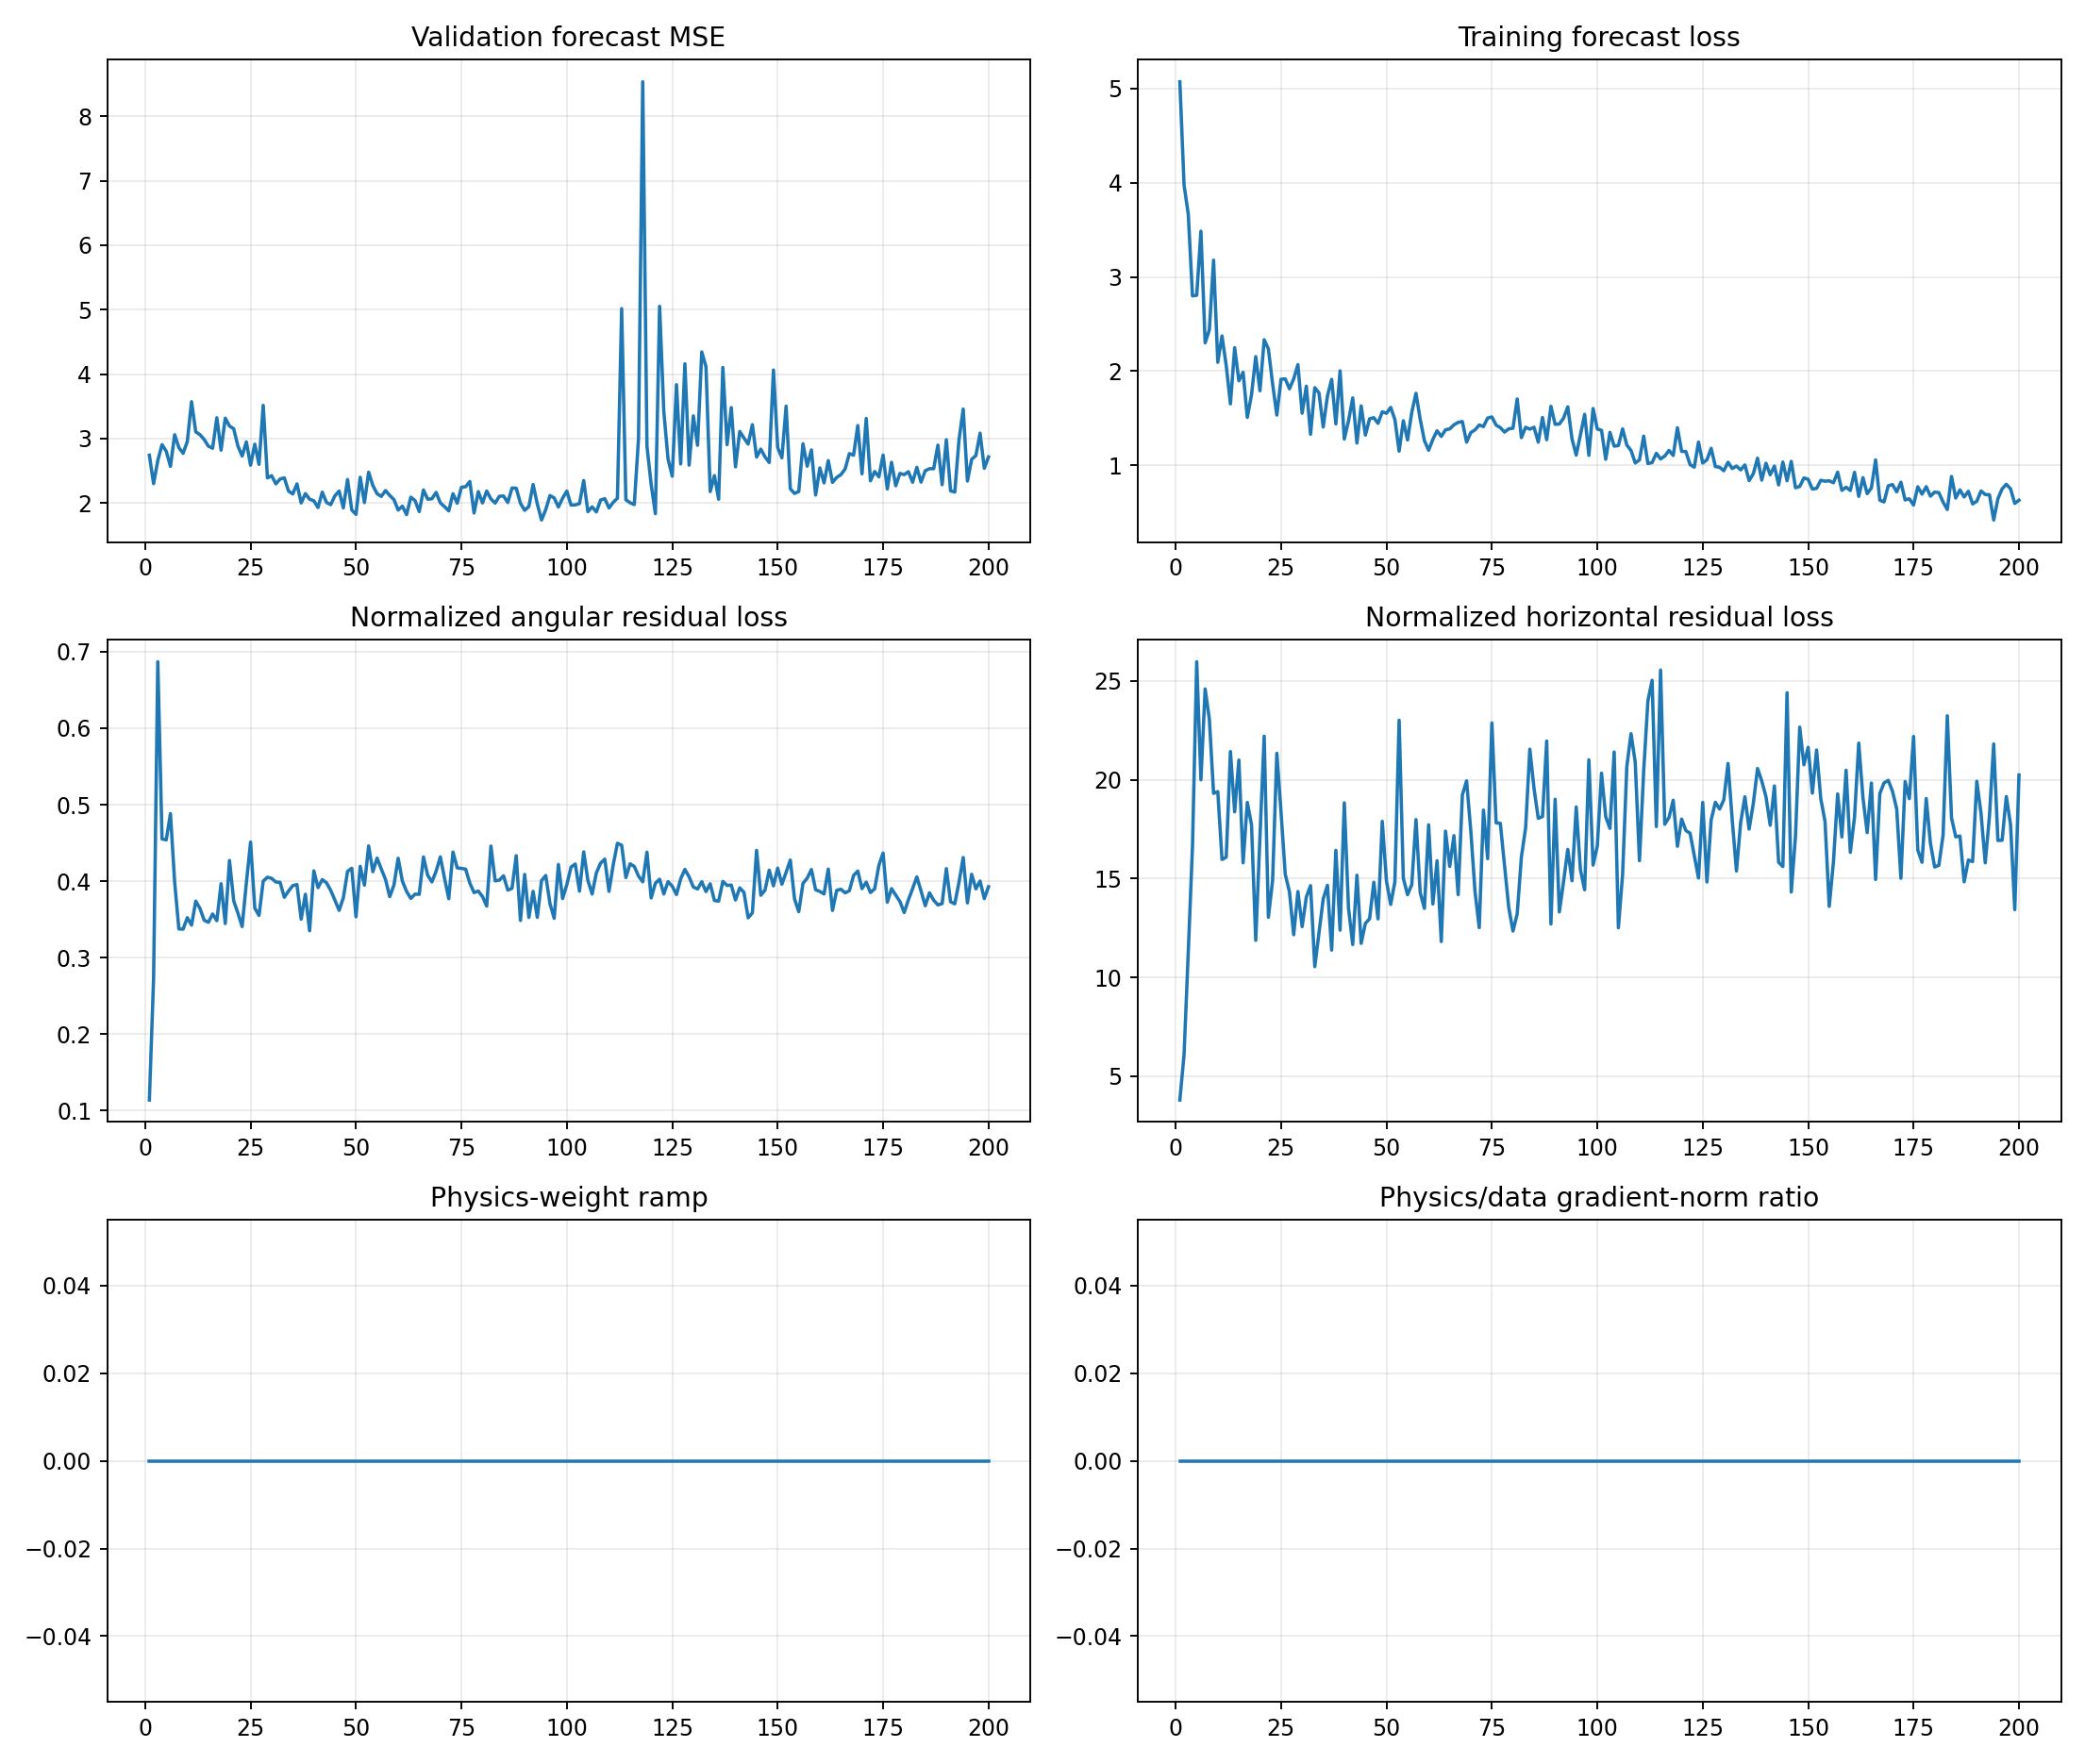

The data file committed next to this chart (first rows):
epoch, target_physics_weight, current_physics_weight, validation_forecast_mse, physics_to_data_gradient_ratio, train_total, train_data, train_cartpole_physics, train_angular_physics, train_horizontal_physics, train_a10_physics, train_a11_physics, train_a12_physics, train_a13_physics, train_data_gradient_l2, train_physics_gradient_l2
1, 0.0, 0.0, 2.741, 0.0, 5.073, 5.073, 3.906, 0.1138, 3.792, 4.244, 3.192, 3.034, 4.466, 1.429, 1.769
2, 0.0, 0.0, 2.3, 0.0, 3.976, 3.976, 6.363, 0.2726, 6.09, 6.77, 7.538, 4.64, 6.141, 2.963, 10.82
3, 0.0, 0.0, 2.66, 0.0, 3.667, 3.667, 11.97, 0.6869, 11.29, 10.15, 14.62, 10.51, 12.82, 6.861, 18.71
4, 0.0, 0.0, 2.905, 0.0, 2.799, 2.799, 17.08, 0.4552, 16.63, 9.129, 29.45, 9.839, 21.29, 6.217, 27.32
5, 0.0, 0.0, 2.803, 0.0, 2.806, 2.806, 26.43, 0.454, 25.98, 9.053, 63.51, 10.84, 25.43, 4.329, 60.99
6, 0.0, 0.0, 2.567, 0.0, 3.486, 3.486, 20.49, 0.4883, 20, 9.984, 45.09, 11.41, 20.82, 17.59, 51.24
7, 0.0, 0.0, 3.06, 0.0, 2.3, 2.3, 25, 0.3983, 24.6, 18.17, 35.72, 18.82, 21.43, 5.535, 45.07
8, 0.0, 0.0, 2.859, 0.0, 2.439, 2.439, 23.41, 0.3375, 23.07, 13.07, 34.53, 23.94, 23.29, 4.279, 79.19
9, 0.0, 0.0, 2.771, 0.0, 3.178, 3.178, 19.65, 0.3372, 19.32, 8.051, 20.81, 23.15, 26.11, 5.657, 17.15
10, 0.0, 0.0, 2.954, 0.0, 2.094, 2.094, 19.75, 0.3522, 19.4, 10.77, 28.69, 20.22, 16.93, 3.661, 36.44
11, 0.0, 0.0, 3.572, 0.0, 2.374, 2.374, 16.31, 0.3425, 15.97, 8.825, 20.09, 15.02, 20.43, 4.633, 10.34
12, 0.0, 0.0, 3.103, 0.0, 2.059, 2.059, 16.46, 0.3738, 16.09, 12.57, 17.85, 15.83, 21.3, 3.613, 108.5
13, 0.0, 0.0, 3.06, 0.0, 1.652, 1.652, 21.8, 0.3643, 21.43, 9.996, 32.17, 18.33, 28.03, 2.308, 81.72
14, 0.0, 0.0, 2.984, 0.0, 2.249, 2.249, 18.73, 0.3488, 18.38, 12.71, 11.45, 21.07, 30.6, 5.922, 78.15
15, 0.0, 0.0, 2.881, 0.0, 1.897, 1.897, 21.35, 0.3462, 21, 6.126, 36.6, 14.76, 27.61, 5.126, 8.023
16, 0.0, 0.0, 2.85, 0.0, 1.987, 1.987, 16.16, 0.3571, 15.8, 8.671, 20.91, 14.6, 20.6, 10.06, 76.4
17, 0.0, 0.0, 3.323, 0.0, 1.508, 1.508, 19.2, 0.3483, 18.86, 3.852, 27.05, 26.68, 17.35, 2.547, 129.7
18, 0.0, 0.0, 2.819, 0.0, 1.749, 1.749, 18.12, 0.3967, 17.73, 5.878, 23.7, 23.07, 19.85, 11.98, 40.19
19, 0.0, 0.0, 3.316, 0.0, 2.154, 2.154, 12.22, 0.3445, 11.88, 7.151, 13.01, 12.82, 19.2, 5.63, 30.27
20, 0.0, 0.0, 3.195, 0.0, 1.792, 1.792, 17.55, 0.4271, 17.12, 11.84, 24.32, 18.18, 16.43, 7.704, 45
21, 0.0, 0.0, 3.152, 0.0, 2.334, 2.334, 22.58, 0.3743, 22.21, 10.23, 39.9, 23.24, 22.35, 3.234, 52.43
22, 0.0, 0.0, 2.883, 0.0, 2.236, 2.236, 13.4, 0.3581, 13.04, 9.631, 14.06, 13.62, 15.71, 4.106, 95.56
23, 0.0, 0.0, 2.729, 0.0, 1.864, 1.864, 15.26, 0.3406, 14.91, 11.01, 18.58, 12.81, 19.25, 3.309, 14.11
24, 0.0, 0.0, 2.948, 0.0, 1.533, 1.533, 21.74, 0.3976, 21.34, 10.75, 25.9, 32.53, 18.22, 4.451, 29.14
25, 0.0, 0.0, 2.586, 0.0, 1.914, 1.914, 18.81, 0.4511, 18.36, 10.24, 24.78, 18.76, 19.22, 15.04, 36.49
26, 0.0, 0.0, 2.913, 0.0, 1.918, 1.918, 15.58, 0.3646, 15.22, 11.29, 32.26, 13.21, 9.466, 5.135, 29.99
27, 0.0, 0.0, 2.599, 0.0, 1.812, 1.812, 14.68, 0.3552, 14.33, 7.171, 19.23, 14.75, 18.12, 4.925, 62.89
28, 0.0, 0.0, 3.515, 0.0, 1.918, 1.918, 12.56, 0.4001, 12.16, 11.67, 9.639, 12.25, 12.71, 5.415, 33.23
29, 0.0, 0.0, 2.39, 0.0, 2.069, 2.069, 14.75, 0.4051, 14.35, 9.607, 28.35, 6.027, 14.08, 6.813, 13.25
30, 0.0, 0.0, 2.424, 0.0, 1.553, 1.553, 12.97, 0.4036, 12.57, 11.69, 17.25, 11.22, 13.33, 6.507, 11.67
31, 0.0, 0.0, 2.297, 0.0, 1.841, 1.841, 14.47, 0.3988, 14.07, 7.966, 20.33, 12.65, 18, 11.8, 34.98
32, 0.0, 0.0, 2.372, 0.0, 1.329, 1.329, 15.04, 0.3984, 14.65, 10.37, 17, 15.66, 17.66, 4.381, 20.75
33, 0.0, 0.0, 2.39, 0.0, 1.824, 1.824, 10.92, 0.3789, 10.54, 12.97, 10.26, 11.22, 9.791, 6.734, 45
34, 0.0, 0.0, 2.185, 0.0, 1.768, 1.768, 12.64, 0.387, 12.25, 12.39, 16.82, 12.95, 8.87, 4.11, 23.02
35, 0.0, 0.0, 2.14, 0.0, 1.407, 1.407, 14.36, 0.3942, 13.97, 9.171, 23, 8.7, 17.3, 6.076, 12.33
36, 0.0, 0.0, 2.296, 0.0, 1.735, 1.735, 15.06, 0.3955, 14.66, 8.394, 30.24, 7.425, 11.68, 5.668, 8.913
37, 0.0, 0.0, 2.001, 0.0, 1.913, 1.913, 11.73, 0.3502, 11.38, 5.807, 14.17, 18.36, 10.94, 3.853, 38.98
38, 0.0, 0.0, 2.146, 0.0, 1.44, 1.44, 16.81, 0.3829, 16.43, 11.52, 28.56, 18.61, 12.85, 15.2, 27.54
39, 0.0, 0.0, 2.059, 0.0, 2.003, 2.003, 12.73, 0.3351, 12.39, 9.026, 16.8, 11.02, 16.58, 4.025, 23.27
40, 0.0, 0.0, 2.034, 0.0, 1.278, 1.278, 19.25, 0.4135, 18.83, 11.81, 24.83, 29.6, 11.03, 2.49, 35.68
41, 0.0, 0.0, 1.93, 0.0, 1.472, 1.472, 13.89, 0.3915, 13.5, 9.335, 17.79, 9.56, 16.81, 9.392, 18.28
42, 0.0, 0.0, 2.168, 0.0, 1.716, 1.716, 12.07, 0.402, 11.66, 7.467, 21.34, 8.566, 10.9, 4.854, 37.44
43, 0.0, 0.0, 2.009, 0.0, 1.237, 1.237, 15.57, 0.3979, 15.17, 8.561, 21.73, 14.33, 15.18, 10.96, 47.2
44, 0.0, 0.0, 1.975, 0.0, 1.631, 1.631, 12.11, 0.3879, 11.72, 9.153, 14.36, 10.7, 14.17, 9.091, 68.55
45, 0.0, 0.0, 2.112, 0.0, 1.321, 1.321, 13.11, 0.3752, 12.73, 7.895, 16.59, 11.02, 16.28, 7.185, 20.18
46, 0.0, 0.0, 2.186, 0.0, 1.494, 1.494, 13.33, 0.3618, 12.97, 9.346, 16.22, 16.85, 10.21, 5.135, 50.25
47, 0.0, 0.0, 1.924, 0.0, 1.506, 1.506, 15.2, 0.3782, 14.82, 10.27, 21.39, 17.68, 10.54, 7.148, 77.59
48, 0.0, 0.0, 2.364, 0.0, 1.446, 1.446, 13.37, 0.4127, 12.96, 12.61, 11.9, 18.14, 14.28, 3.358, 89.74
49, 0.0, 0.0, 1.892, 0.0, 1.568, 1.568, 18.31, 0.4169, 17.9, 11.39, 26.77, 26.51, 10.53, 5.45, 41.84
50, 0.0, 0.0, 1.824, 0.0, 1.552, 1.552, 15.23, 0.3534, 14.87, 9.079, 22.29, 13.97, 16.56, 5.027, 46.23
51, 0.0, 0.0, 2.399, 0.0, 1.615, 1.615, 14.11, 0.4194, 13.69, 10.87, 17.93, 14.55, 15.42, 4.65, 93.03
52, 0.0, 0.0, 2.007, 0.0, 1.486, 1.486, 15.24, 0.3947, 14.84, 3.757, 25.32, 18.31, 18.67, 8.822, 29.53
53, 0.0, 0.0, 2.478, 0.0, 1.15, 1.15, 23.46, 0.4461, 23.02, 14.07, 28.69, 36.07, 16.12, 8.746, 87.74
54, 0.0, 0.0, 2.271, 0.0, 1.473, 1.473, 15.43, 0.4123, 15.02, 9.449, 18.9, 15.32, 17.83, 3.096, 40.09
55, 0.0, 0.0, 2.144, 0.0, 1.269, 1.269, 14.62, 0.4302, 14.19, 10.01, 13.54, 20.52, 14.46, 10.45, 43.69
56, 0.0, 0.0, 2.102, 0.0, 1.563, 1.563, 15.11, 0.4159, 14.69, 10.75, 14.35, 15.3, 18.9, 4.945, 79.48
57, 0.0, 0.0, 2.193, 0.0, 1.765, 1.765, 18.39, 0.4023, 17.99, 11.39, 24.14, 21.24, 15.48, 7.692, 125.9
58, 0.0, 0.0, 2.117, 0.0, 1.489, 1.489, 14.67, 0.3797, 14.29, 8.838, 15.11, 21.41, 14.11, 7.441, 59.47
59, 0.0, 0.0, 2.053, 0.0, 1.262, 1.262, 13.89, 0.3949, 13.49, 10.98, 18.62, 12.58, 14.51, 4.174, 39.19
60, 0.0, 0.0, 1.891, 0.0, 1.16, 1.16, 18.15, 0.4299, 17.72, 11.84, 24.45, 18.29, 17.1, 8.241, 81.12
... 140 more rows
